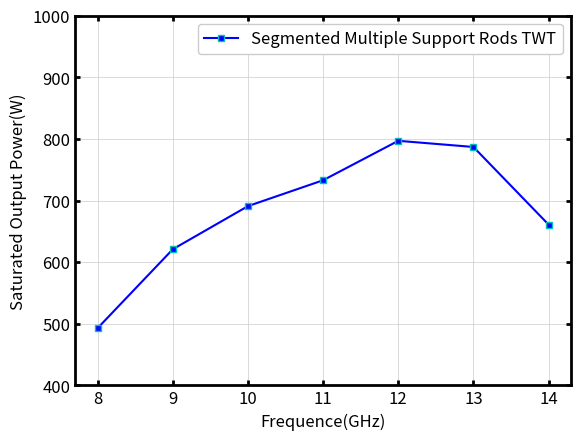

Python code for this plot:
import matplotlib.pyplot as plt
# from matplotlib import rc
plt.figure()
X = [8, 9, 10, 11, 12, 13, 14]
Y = [493, 621, 691, 733, 797, 787, 661]
# rc('font', **{'family': 'sans-serif', 'sans-serif': ['Arial'], 'size': 12})
# params = {'text.usetex': False, 'mathtext.fontset': 'stixsans'}
# plt.rcParams.update(params)
# plt.tick_params()设置轴边标记的参数
plt.tick_params(
    width=2,
    labelsize=12,
    direction="in",
    axis="both",
    which="both",
    top="on",
    right="on",
    )
# plt.gca()获取子图，spines设置坐标轴的参数
ax = plt.gca()
ax.spines['left'].set_linewidth(2)
ax.spines['right'].set_linewidth(2)
ax.spines['top'].set_linewidth(2)
ax.spines['bottom'].set_linewidth(2)
plt.plot(
    X,
    Y,
    'bs',
    ms=4,
    mec='c',
    linestyle='-',
    label='Segmented Multiple Support Rods TWT')
plt.xlabel('Frequence(GHz)', fontsize=12)
plt.ylabel('Saturated Output Power(W)', fontsize=12)
plt.ylim(400, 1000)
plt.grid(True, which='major', lw=0.5, ls='-', color='0.8', zorder=1)
plt.legend(loc="upper right", frameon=True, framealpha=1, fontsize=12)
plt.show()
